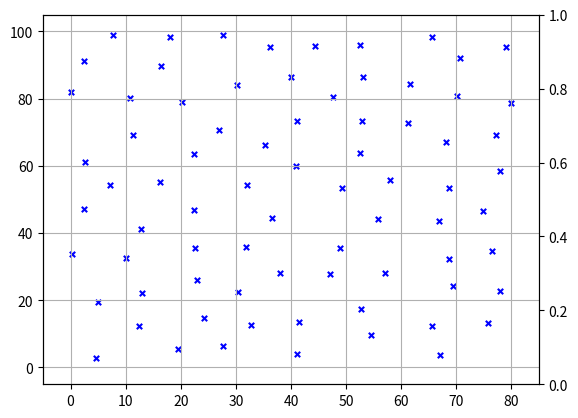

Source code (Python):
# Источники и ссылки:
# [redacted]
# SIGGRAPH_2007_course_notes_Video_files_associated_with_this_course_are_available_from_the_citation_page
# https://github.com/rougier/from-python-to-numpy/blob/master/code/Bridson_sampling.py
# https://sighack.com/post/poisson-disk-sampling-bridsons-algorithm

# Задание: выполнить семплирование поверхности в пространстве и отобразить результат в виде графика,
# [redacted]

# Сложность алгоритма: ссылаясь на исследования по
# https://www.osti.gov/servlets/purl/1109248, https://escholarship.org/content/qt8xv0237z/qt8xv0237z.pdf?t=ptt40r,
# алгоритм имеет сложность выполнения и затрат памяти O(n * log(n)), где n - количество дротиков в области

from typing import Sequence

import numpy as np
import matplotlib.pyplot as plt


def poisson_disk(width: float,
                 height: float,
                 *,
                 k: int = 10,
                 radius: int = 10) -> np.ndarray:

    # Вычислить координаты диап, в который попадает точка
    def squared_distance(p0: Sequence[float], p1: Sequence[float]) -> float:
        return (p0[0] - p1[0]) ** 2 + (p0[1] - p1[1]) ** 2

    def random_point_around(p: Sequence[float], k: int) -> np.ndarray:  # генерируем случайные точки около p
        R = np.random.uniform(radius, 2 * radius, k)
        T = np.random.uniform(0, 2 * np.pi, k)
        P = np.empty((k, 2))

        P[:, 0] = p[0] + R * np.sin(T)
        P[:, 1] = p[1] + R * np.cos(T)

        return P

    def in_limits(p: Sequence[float]) -> bool:  # проверяем, входит ли точка p в изначально заданные пределы холста
        return 0 <= p[0] < width and 0 <= p[1] < height

    # находим индексы точек в соседних диап, по координатам
    def neighborhood(shape: Sequence[float], index: Sequence[int], n: int = 2) -> np.ndarray:
        row, col = index
        row0, row1 = max(row - n, 0), min(row + n + 1, shape[0])
        col0, col1 = max(col - n, 0), min(col + n + 1, shape[1])

        I = np.dstack(np.mgrid[row0:row1, col0:col1])
        I = I.reshape(I.size // 2, 2).tolist()

        I.remove([row, col])
        return I

    def in_neighborhood(p: Sequence[float]):  # можно ли использовать точку p как пример?

        # Она должна быть на расстоянии не менее r от любой другой точки
        i, j = int(p[0] / cellsize), int(p[1] / cellsize)

        if M[i, j]:
            return True

        for (i, j) in N[(i, j)]:
            if M[i, j] and squared_distance(p, P[i, j]) < squared_radius:
                return True

        return False

    def add_point(p: Sequence[float]) -> None:  # добавляем точку в очередь для нанесения на холст
        points.append(p)
        i, j = int(p[0] // cellsize), int(p[1] // cellsize)
        P[i, j], M[i, j] = p, True

    cellsize = radius / np.sqrt(2)  # 2 - ndim
    rows = int(np.ceil(width / cellsize))
    cols = int(np.ceil(height / cellsize))

    # Рад**2, т к мы сравниваем квадрат расстояния
    squared_radius = radius ** 2

    # Позиции решеточек
    P = np.zeros((rows, cols, 2), dtype=np.float32)
    M = np.zeros((rows, cols), dtype=bool)

    #Генерация кеша для соседей - neighborhood
    N = {}
    for i in range(rows):
        for j in range(cols):
            N[(i, j)] = neighborhood(M.shape, (i, j), 2)

    points = []
    add_point((np.random.uniform(width), np.random.uniform(height)))
    while len(points):  # добавляем точки в очередь для нанесения на холст
        i = np.random.randint(len(points))
        p = points[i]
        del points[i]
        Q = random_point_around(p, k)
        for q in Q:
            if in_limits(q) and not in_neighborhood(q):
                add_point(q)
    return P[M]


def main():
    fig, ax = plt.subplots()
    ax.grid(which='both')

    grid_size = 80
    points = poisson_disk(grid_size, grid_size + 20, radius=8)

    x_cords, y_cords = [], []
    for x, y in points:
        x_cords.append(x)
        y_cords.append(y)

    ax.scatter(x_cords, y_cords,
               color='b', s=15, marker='x')

    ax.set_xlim(-5, grid_size + 5)
    ax.set_ylim(-5, grid_size + 25)
    ax.twinx()

    plt.show()


if __name__ == '__main__':
    main()
